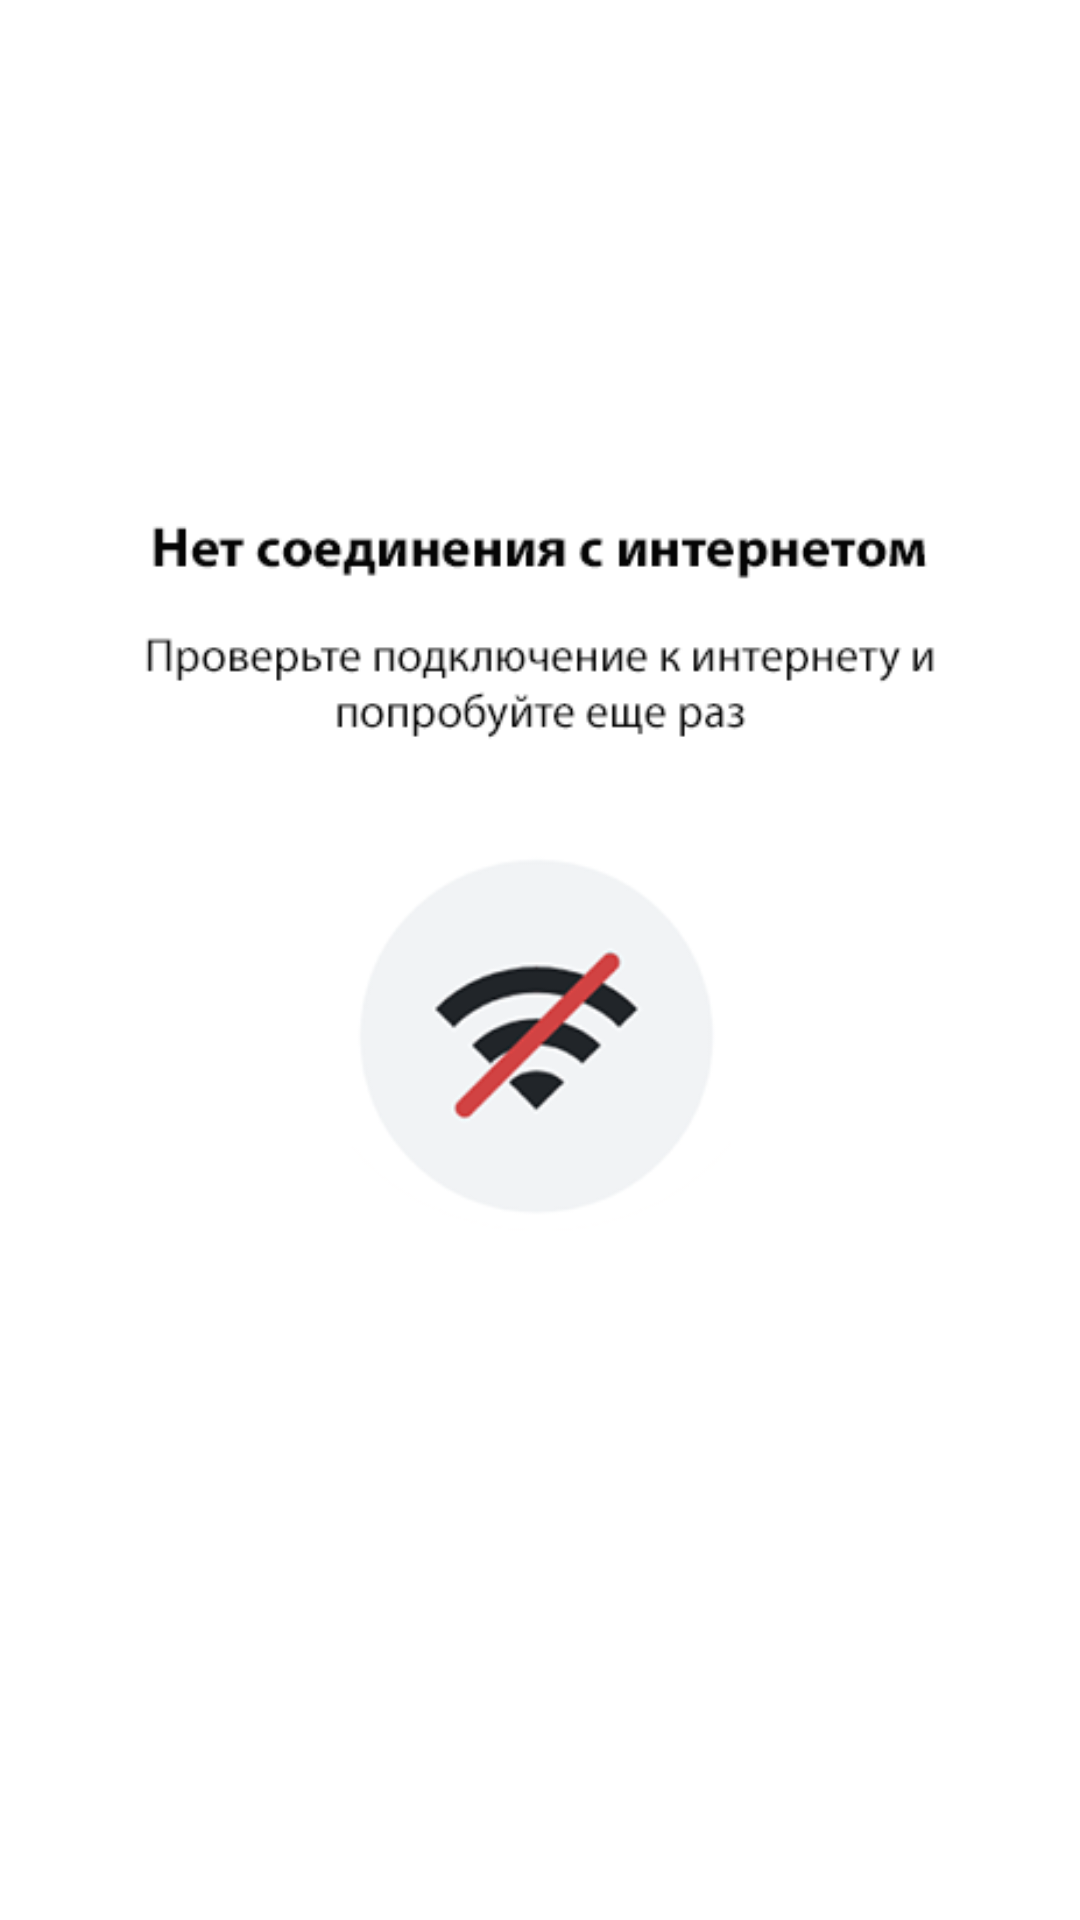

Produce the Android XML layout that renders to this screen, including the resource entries it uses.
<!-- AndroidManifest.xml: application theme Base.Theme.Shomla -->
<!-- res/layout/nointernet.xml -->
<?xml version="1.0" encoding="utf-8"?>
<androidx.constraintlayout.widget.ConstraintLayout xmlns:android="http://schemas.android.com/apk/res/android"
    xmlns:tools="http://schemas.android.com/tools"
    android:layout_width="match_parent"
    android:layout_height="match_parent"
    xmlns:app="http://schemas.android.com/apk/res-auto">

    <ImageView
        android:id="@+id/imageView"
        android:layout_width="0dp"
        android:layout_height="0dp"
        app:layout_constraintBottom_toBottomOf="parent"
        app:layout_constraintEnd_toEndOf="parent"
        app:layout_constraintStart_toStartOf="parent"
        app:layout_constraintTop_toTopOf="parent"
        app:srcCompat="@drawable/internet" />

</androidx.constraintlayout.widget.ConstraintLayout>
<!-- resources referenced by this layout -->
<resources>
  <!-- drawable internet: png bitmap (drawable, 17812 bytes) -->
  <style name="Base.Theme.Shomla" parent="Theme.Material3.DayNight.NoActionBar">
          
          <item name="android:windowBackground">@drawable/fone</item>
          <item name="android:statusBarColor">#000000</item>
      </style>
  <!-- drawable fone: png bitmap (drawable, 54360 bytes) -->
</resources>
